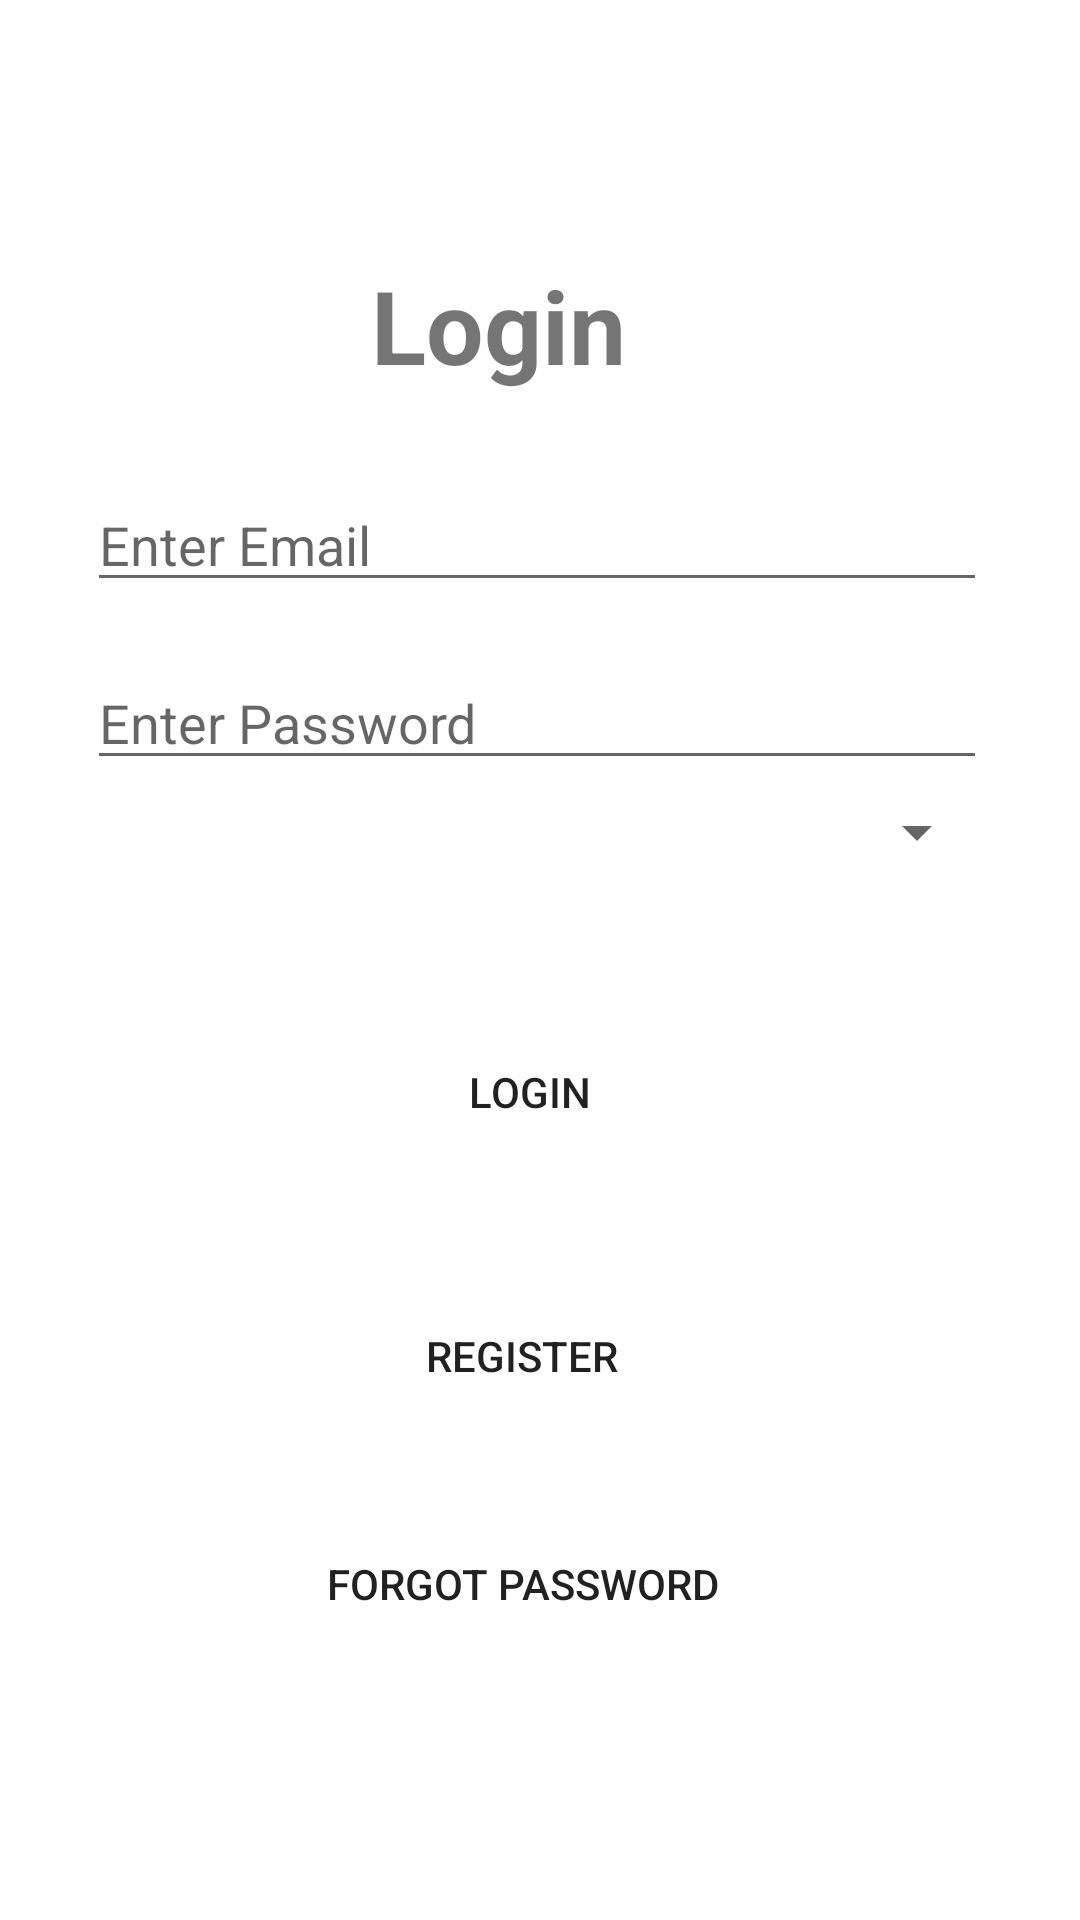

The Android layout XML behind this screen, and the referenced resources:
<!-- AndroidManifest.xml: application theme Theme.Street_food_app -->
<!-- res/layout/activity_main.xml -->
<?xml version="1.0" encoding="utf-8"?>
<androidx.constraintlayout.widget.ConstraintLayout xmlns:android="http://schemas.android.com/apk/res/android"
    xmlns:app="http://schemas.android.com/apk/res-auto"
    xmlns:tools="http://schemas.android.com/tools"
    android:layout_width="match_parent"
    android:layout_height="match_parent"
    android:background="@drawable/food_bg"
    tools:context=".MainActivity">

    <EditText
        android:id="@+id/edemail"
        android:layout_width="300dp"
        android:layout_height="wrap_content"
        android:ems="10"
        android:hint="Enter Email"
        android:inputType="textPersonName"
        app:layout_constraintBottom_toBottomOf="parent"
        app:layout_constraintEnd_toEndOf="parent"
        app:layout_constraintHorizontal_bias="0.482"
        app:layout_constraintStart_toStartOf="parent"
        app:layout_constraintTop_toTopOf="parent"
        app:layout_constraintVertical_bias="0.266" />

    <TextView
        android:id="@+id/txtlogin"
        android:layout_width="wrap_content"
        android:layout_height="wrap_content"
        android:text="Login"
        android:textSize="34sp"
        android:textStyle="bold"
        app:layout_constraintBottom_toBottomOf="parent"
        app:layout_constraintEnd_toEndOf="parent"
        app:layout_constraintHorizontal_bias="0.45"
        app:layout_constraintStart_toStartOf="parent"
        app:layout_constraintTop_toTopOf="parent"
        app:layout_constraintVertical_bias="0.144" />

    <EditText
        android:id="@+id/edpassword"
        android:layout_width="300dp"
        android:layout_height="wrap_content"
        android:ems="10"
        android:hint="Enter Password"
        android:inputType="textPassword"
        app:layout_constraintBottom_toBottomOf="parent"
        app:layout_constraintEnd_toEndOf="parent"
        app:layout_constraintHorizontal_bias="0.482"
        app:layout_constraintStart_toStartOf="parent"
        app:layout_constraintTop_toTopOf="parent"
        app:layout_constraintVertical_bias="0.365" />


    <Spinner
        android:id="@+id/spinner"
        android:layout_width="300dp"
        android:layout_height="53dp"
        android:layout_marginStart="1dp"
        android:layout_marginEnd="1dp"
        android:layout_marginBottom="336dp"
        app:layout_constraintBottom_toBottomOf="parent"
        app:layout_constraintEnd_toEndOf="parent"
        app:layout_constraintHorizontal_bias="0.493"
        app:layout_constraintStart_toStartOf="parent" />

    <Button
        android:id="@+id/btnlogin"
        android:layout_width="300dp"
        android:layout_height="wrap_content"
        android:layout_marginBottom="252dp"
        android:text="Login"
        android:background="@drawable/btn_bg"
        app:layout_constraintBottom_toBottomOf="parent"
        app:layout_constraintEnd_toEndOf="parent"
        app:layout_constraintHorizontal_bias="0.441"
        app:layout_constraintStart_toStartOf="parent" />

    <Button
        android:id="@+id/btnregister"
        android:layout_width="300dp"
        android:layout_height="wrap_content"
        android:layout_marginStart="151dp"
        android:layout_marginEnd="166dp"
        android:layout_marginBottom="164dp"
        android:background="@drawable/btn_bg"
        android:text="Register"
        app:layout_constraintBottom_toBottomOf="parent"
        app:layout_constraintEnd_toEndOf="parent"
        app:layout_constraintHorizontal_bias="0.495"
        app:layout_constraintStart_toStartOf="parent"

        />

    <Button
        android:id="@+id/btnforgot"
        android:layout_width="300dp"
        android:layout_height="wrap_content"
        android:layout_marginStart="151dp"
        android:layout_marginEnd="166dp"
        android:layout_marginBottom="88dp"
        android:background="@drawable/btn_bg"
        android:text="Forgot Password"
        app:layout_constraintBottom_toBottomOf="parent"
        app:layout_constraintEnd_toEndOf="parent"
        app:layout_constraintHorizontal_bias="0.495"
        app:layout_constraintStart_toStartOf="parent"

        />

</androidx.constraintlayout.widget.ConstraintLayout>
<!-- resources referenced by this layout -->
<resources>
  <style name="Theme.Street_food_app" parent="Theme.MaterialComponents.DayNight.DarkActionBar">
          
          <item name="colorPrimary">@color/purple_500</item>
          <item name="colorPrimaryVariant">@color/purple_700</item>
          <item name="colorOnPrimary">@color/white</item>
          
          <item name="colorSecondary">@color/teal_200</item>
          <item name="colorSecondaryVariant">@color/teal_700</item>
          <item name="colorOnSecondary">@color/black</item>
          
          <item name="android:statusBarColor">?attr/colorPrimaryVariant</item>
          
      </style>
  <color name="purple_500">#FFA62F</color>
  <color name="purple_700">#f2a53d</color>
  <color name="white">#FFFFFFFF</color>
  <color name="teal_200">#FF03DAC5</color>
  <color name="teal_700">#FF018786</color>
  <color name="black">#FF000000</color>
</resources>
